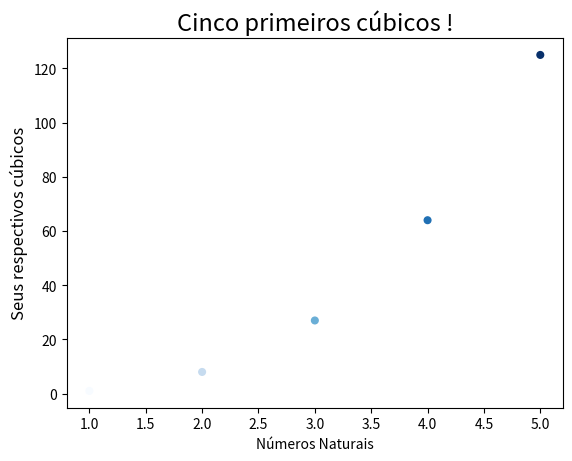

Write the Python code that produced this figure. (Note: this script raises an exception after producing the figure.)
import matplotlib.pyplot as plt
import os

'''

15.1 – Cubos: Um número elevado à terceira potência é chamado de cubo. Faça
a plotagem dos cinco primeiros números elevados ao cubo e, em seguida, dos
primeiros 5.000 números elevados ao cubo.
15.2 – Cubos coloridos: Aplique um colormap ao seu gráfico de cubos.

'''

cinco_cubicos=list(range(1,6))
cinco_cubicos2=[x**3 for x in cinco_cubicos]

cinco_mil_cubicos=list(range(1,5001))
cinco_mil_cubicos2=[x**3 for x in cinco_mil_cubicos]

plt.scatter(cinco_cubicos,cinco_cubicos2,s=23,c=cinco_cubicos,cmap=plt.cm.Blues)
plt.title("Cinco primeiros cúbicos !", fontsize=17)
plt.xlabel("Números Naturais",fontsize=10)
plt.ylabel("Seus respectivos cúbicos",fontsize=12)
if(os.path.exists("aplicacao/cubos-exercicios/imagens/CincoCubicos.png")):
    os.remove("aplicacao/cubos-exercicios/imagens/CincoCubicos.png")
plt.savefig("aplicacao/cubos-exercicios/imagens/CincoCubicos.png")
plt.show()

plt.scatter(cinco_mil_cubicos,cinco_mil_cubicos2,s=1,edgecolor='none',c=cinco_mil_cubicos,cmap=plt.cm.Reds)
plt.title("Cinco mil primeiros cúbicos !", fontsize=11)
plt.xlabel("Números Naturais",fontsize=8)
plt.ylabel("Seus respectivos cúbicos",fontsize=9)
if(os.path.exists("aplicacao/cubos-exercicios/imagens/CincoMilCubicos.png")):
    os.remove("aplicacao/cubos-exercicios/imagens/CincoMilCubicos.png")
plt.savefig("aplicacao/cubos-exercicios/imagens/CincoMilCubicos.png")
plt.show()